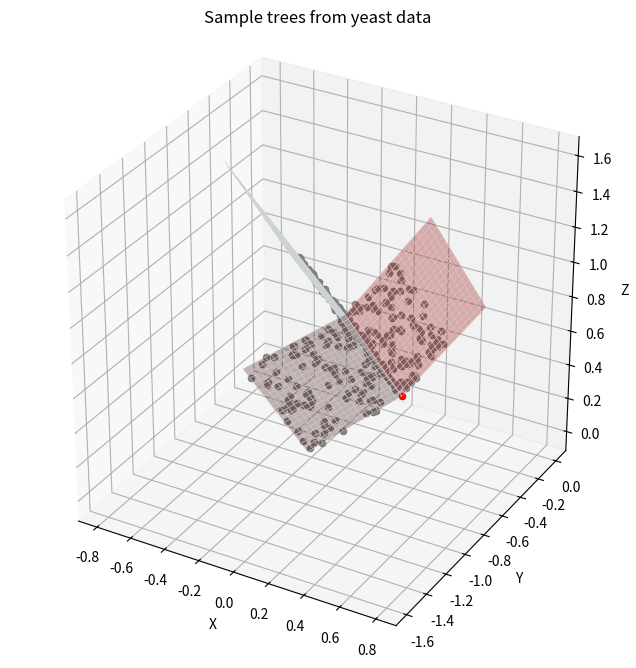
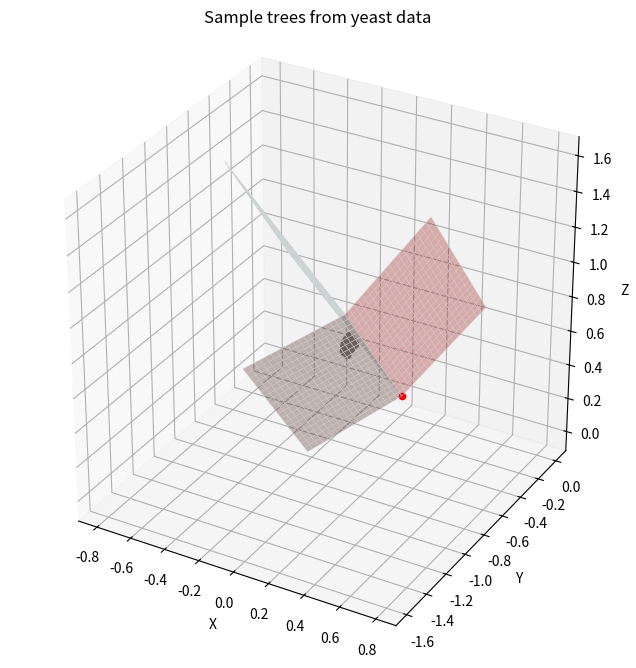

Recreate these plots in Python, in order.
#A simulation study on an open book section
import numpy as np
import matplotlib.pyplot as plt
import matplotlib.style as mplstyle
import json

mplstyle.use('fast')

#Basic plotting utility complete. Working on including all 15 surfaces.

# 11/22
# 3/5/26:
# Corrected the edge ordering.
def Surface(X1, X2, t1, t2):
    # This function take two 3d points X1, X2,
    # and two graded parameters t1, t2,
    # to produce a relevant point cloud in 3d space.
    # Consistent to the second parametrization.
    m1 = X1
    m2 = X2

    c1 = np.array(t1)
    c2 = np.array(t2)

    surface1 = c1[:, :, np.newaxis] * m1.flatten() + c2[:, :, np.newaxis] * m2.flatten()

    return [surface1]

def Surface_sym(X1, X2, t1, t2):
    # This function take two 3d points X1, X2,
    # and two graded parameters t1, t2,
    # to produce a relevant point cloud in 6d, i.e. the space of the symmetric matrices.
    # The length of t2 and t2 must match.
    m1 = X1 @ X1.T
    m2 = X2 @ X2.T
    m3 = X1 @ X2.T + X2 @ X1.T
    c = (X1 + X2)
    m4 = -(X1 @ c.T + c @ X1.T)
    m5 = -(X2 @ c.T + c @ X2.T)

    c1 = np.array((t1 ** 2) * (1 - t2) ** 2)
    c2 = np.array((t1 ** 2) * (t2 ** 2))
    c3 = np.array((t1 ** 2) * (1 - t2) * t2)
    c4 = np.array(t1 * (1 - t2))
    c5 = np.array(t1 * t2)

    surface1 = c1[:, :, np.newaxis, np.newaxis] * m1 + c2[:, :, np.newaxis, np.newaxis] * m2 + c3[
        :, :, np.newaxis, np.newaxis] * m3
    surface2 = c @ c.T + c4[:, :, np.newaxis, np.newaxis] * m4 + c5[:, :, np.newaxis, np.newaxis] * m5 + surface1
    surface1 = surface1[:, :, [0, 1, 1], [0, 0, 1]]
    surface2 = surface2[:, :, [0, 1, 1], [0, 0, 1]]

    return [surface1, surface2]  # ,s1,s2,s3


def Surface_sym_re(X1, X2, t1, t2):
    # This function take two 3d points X1, X2,
    # and two graded parameters t1, t2,
    # to produce a relevant point cloud in 6d, i.e. the space of the symmetric matrices.
    # The length of t2 and t2 must match.
    # A Second parametrization
    m1 = X1 @ X1.T
    m2 = X2 @ X2.T
    m3 = X1 @ X2.T + X2 @ X1.T

    c1 = np.array(t1 ** 2)
    c2 = np.array(t2 ** 2)
    c3 = np.array(t1 * t2)

    surface1 = c1[:, :, np.newaxis, np.newaxis] * m1 + c2[:, :, np.newaxis, np.newaxis] * m2 + c3[
        :, :, np.newaxis, np.newaxis] * m3
    surface1 = surface1[:, :, [0, 1, 1], [0, 0, 1]]

    return [surface1]  # ,s1,s2,s3


# Define a rotation matrix K
def rotation_matrix_y_axis(theta):
    """
    Creates a 3x3 rotation matrix for rotation around the y-axis.
    Args:
        theta (float): The rotation angle in radians.
    Returns:
        numpy.ndarray: The 3x3 rotation matrix.
    """
    R = np.array([
        [np.cos(theta), 0, np.sin(theta)],
        [0, 1, 0],
        [-np.sin(theta), 0, np.cos(theta)]
    ])
    return R


def plot_surface(surf, books=None,flag_x_bar=0, flag_pgd_trace=0, M1=None, M2=None, M3=None,traces=None,flag_surf_one=1,flag_multi_traces=0,flag_embed=0,flag_plot_data=1,data_title='Uniform sampling in the \'blue\' Surface'):
    # Create a combined plot with all surfaces
    # The  data should be a dictionary. Let's say, it has data, extrinsic mean, and projection [10 traces].
    # The surf should probably be done inside of this function
    # optimize the parameter passing later
    # To enable multiple traces, books and traces are list of surface configurations and time traces. Note that this is independent of the surface data, to
    # help create independence of defining/passing the background surfaces and the traces.
    def surface_parametrization(t1, t2,book,flag_embed):
        surface = get_parametrized_surface(t1, t2, book, flag_embed)
        if flag_embed==1:
            c1 = surface[0]
            c2 = surface[3]
            c3 = surface[4]
        else:
            c1 = surface[0]
            c2 = surface[1]
            c3 = surface[2]
        return c1, c2, c3

    fig2 = plt.figure(figsize=(10, 8))
    ax_combined = fig2.add_subplot(111, projection='3d')

    # Plot all surfaces in one plot
    for surfs, color, title in surfaces_data:
        for idx, surf in enumerate(surfs):
            if idx == 1 and flag_surf_one==0:
                continue
            ax_combined.plot_surface(surf[:, :, 0], surf[:, :, 1], surf[:, :, 2],
                                     color=color, edgecolor='lightgray', linewidth=0.3, alpha=0.3)

    # Add origin point
    ax_combined.scatter(0, 0, 0, color='red', s=20)

    # Set labels and title
    ax_combined.set_xlabel('X')
    ax_combined.set_ylabel('Y')
    ax_combined.set_zlabel('Z')
    ax_combined.set_title(data_title)  # All Surfaces Combined

    # Set equal aspect ratio
    ax_combined.set_box_aspect([1, 1, 1])
    if book and flag_plot_data==1:  #Note that this book here shouldn't be global - 2_2_26
        data = book['data']
        # for i in range(len(data)):
        #     ax_combined.scatter(data[i][0], data[i][1], data[i][2])  # Only support list, changed to arrays.
        for i in range(data.shape[0]):
            ax_combined.scatter(data[i,0], data[i,1], data[i,2],color='grey')

    if flag_x_bar:
        tmp = np.asarray(data)
        x_bar = np.mean(tmp, axis=0)
        ax_combined.scatter(x_bar[0], x_bar[1], x_bar[2], s=200, c='red', label='x_bar', alpha=1, depthshade=True)
    # Show the plot

    if flag_pgd_trace:
        for id, trace in enumerate(traces):
            # 2. Map the 2D Trace to 3D Path
            if flag_multi_traces==0 and id>=1:
                break
            path_3d = []
            for t1, t2, loss,_ in trace:
                x, y, z = surface_parametrization(t1, t2, books[id], flag_embed)
                path_3d.append([x, y, z])

            path_3d = np.array(path_3d)

            # 3. Plot the Path on the Surface
            # We use a bright color and higher zorder to make it pop
            ax_combined.plot(path_3d[:, 0], path_3d[:, 1], path_3d[:, 2],
                             color='black', linewidth=3, label='Projection Path', zorder=10)

            # Mark the start and final projection point
            ax_combined.scatter(path_3d[0, 0], path_3d[0, 1], path_3d[0, 2], color='yellow', s=50)
            ax_combined.scatter(path_3d[-1, 0], path_3d[-1, 1], path_3d[-1, 2], color='cyan', s=100, marker='*')

        # Add origin and labels
        ax_combined.scatter(0, 0, 0, color='red', s=20)
        ax_combined.set_xlabel('X')
        ax_combined.set_ylabel('Y')
        ax_combined.set_zlabel('Z')
    plt.axis('equal')
    plt.show()


def get_rho(t2, M1, M2, M3):
    rho_val = (1 - t2 )**2 * M1 + t2 ** 2 * M2 + (1 - t2) * t2 * M3
    return rho_val


def get_parametrized_surface(t1, t2, book ,flag_embed):
    # rho_val = get_rho(t2, M1, M2, M3)
    X1=book['X1']
    X2=book['X2']
    M1=book['M1'].reshape(-1,1)
    M2 = book['M2'].reshape(-1, 1)
    M3 = book['M3'].reshape(-1, 1)
    if flag_embed==0:
        surface= t1 * X1 + t2 * X2
    else:
        surface = t1 ** 2 * M1 + t2 ** 2 * M2 + t1 * t2 * M3
    return surface


# These are the parametrizing functions, can be used both by optimization and visualization.
# For convenience, the functions assume everything has been vectorized.
def PGD_init(X1, X2,inits=[0.5,0.5]):

    M1 = X1 @ X1.T
    M2 = X2 @ X2.T
    M3 = X1 @ X2.T + X2 @ X1.T
    book = {
        'X1':X1,
        'X2':X2,
        'M1': M1,
        'M2': M2,
        'M3': M3,
        't0s': inits
    }
    return book


def PGD(X1, X2, E0,K=100,inits=[0.5,0.5]):
    # This function solve the PGD, and return a trace of t_1 and t_2 as T by 2 arrays.
    # T is the number of samples, here we set it to 10
    # The trace of loss will also be returned.
    max_iter = 6000
    grad_tol = 1e-8
    param_tol = 1e-10

    lr = 0.01
    book = PGD_init(X1, X2,inits)
    # lr = book['lr']
    # K = book['K']
    M1 = book['M1'].reshape(-1, 1)
    M2 = book['M2'].reshape(-1, 1)
    M3 = book['M3'].reshape(-1, 1)
    t1, t2 = book['t0s']
    trace = []

    for k in range(max_iter):
        surface = get_parametrized_surface(t1,t2,book,flag_embed=1)
        diff = surface - E0
        loss = np.linalg.norm(diff) ** 2
        grad_1 = (4 * t1 * M1 + 2 * t2 * M3).T @ diff
        grad_2 = (4 * t2 * M2 + 2 * t1 * M3).T @ diff

        # Store current position
        t1_old, t2_old = t1, t2

        t1 = t1 - lr * grad_1.item()
        t2 = t2 - lr * grad_2.item()

        # Compute gradient norm
        grad_norm = np.sqrt(grad_1.item() ** 2 + grad_2.item() ** 2)



        if t1 < 0:
            t1 = 0
        if t1 > 1:
            t1 = 1
        if t2 < 0:
            t2 = 0
        if t2 > 1:
            t2 = 1

        # Compute parameter change
        param_change = np.sqrt((t1 - t1_old)**2 + (t2 - t2_old)**2)

        if k % 10 != 0:
            trace.append([t1, t2, loss, param_change])
        # Check convergence
        # if grad_norm < grad_tol and param_change < param_tol:
        #     trace.append([t1, t2, loss, param_change])
        #     break
        # trace.append([t1, t2, loss, k, grad_norm, param_change])
    return trace


def Newton(X1, X2, E0,inits=[0.5,0.5]):
    max_iter = 20
    param_tol = 1e-10

    book = PGD_init(X1, X2,inits)
    M1 = book['M1'].reshape(-1, 1)
    M2 = book['M2'].reshape(-1, 1)
    M3 = book['M3'].reshape(-1, 1)
    t1, t2 = book['t0s']
    trace = []

    for k in range(max_iter):
        surface = get_parametrized_surface(t1,t2,book,flag_embed=1)
        d = surface - E0
        loss = np.linalg.norm(d) ** 2
        df_1=2 * t1 * M1 +   t2 * M3
        df_2=2 * t2 * M2 +   t1 * M3


        df11= 2* ( 2*M1.T @ d   + np.linalg.norm(df_1)**2 ).item()
        df12= 2* ( M3.T @ d + df_1.T @ df_2 ).item()
        df21= df12
        df22= 2* ( 2*M2.T @ d + np.linalg.norm(df_2)**2 ).item()

        hessian=np.array([[df11,df12],
                [df21,df22]])

        # grad_1 = (4 * t1 * M1 + 2 * t2 * M3).T @ d
        # grad_2 = (4 * t2 * M2 + 2 * t1 * M3).T @ d

        # Store current position
        t1_old, t2_old = t1, t2

        grad_1 = (4 * t1 * M1 + 2 * t2 * M3).T @ d
        grad_2 = (4 * t2 * M2 + 2 * t1 * M3).T @ d
        delta= np.array([[grad_1.item()],
                [grad_2.item()]])
        increments=np.linalg.inv(hessian) @ delta

        t1 = t1 - increments[0,0]
        t2 = t2 - increments[1,0]

        # Compute gradient norm


        if t1 < 0:
            t1 = 0
        if t1 > 1:
            t1 = 1
        if t2 < 0:
            t2 = 0
        if t2 > 1:
            t2 = 1

        # Compute parameter change
        param_change = np.sqrt((t1 - t1_old)**2 + (t2 - t2_old)**2)

        if k % 10 != 0 :
            trace.append([t1, t2, loss, param_change])
        # Check convergence
        if  param_change < param_tol:
            trace.append([t1, t2, loss, param_change])
            break
        # trace.append([t1, t2, loss, k, grad_norm, param_change])
    trace.insert(0, [inits[0], inits[1], trace[0][2], trace[0][3]])
    print('loss at large'+ str(trace[-1][2]))
    surface = get_parametrized_surface(0, 0, book, flag_embed=1)
    d = surface - E0
    loss0 = np.linalg.norm(d) ** 2
    print('loss at origin'+ str(loss0))
    return trace


def plot_trace(traces, mode='joint', labels=None):
    """
    Parameters:
    -----------
    traces : list or single trace
        - If mode='single': a single trace (list of [t1, t2, loss])
        - If mode='joint': a list of traces
    mode : str
        - 'single': original behavior, plots parameter path + loss for one trace
        - 'joint': plots only the loss curves for all traces together
    labels : list of str (optional)
        Labels for each trace in joint mode. Defaults to ['Trace 1', 'Trace 2', ...]
    """

    # Soft, muted colors for joint mode
    joint_colors = [
    '#4a90d9',      # soft blue (Surface 1)
    '#5cb85c',      # soft green (Surface 2)
    '#d9534f',      # soft red (Surface 3)
    '#5bc0de',      # soft cyan (Surface 4)
    '#f0ad4e',      # soft yellow (Surface 5)
    '#b98ec4',      # soft magenta (Surface 6)
    '#a67c52',      # soft brown (Surface 7)
    '#9c9c5c',      # soft olive (Surface 8)
    '#a3d977',      # soft lime (Surface 9)
    '#d4a190',      # soft peach (Surface 10)
    '#95a5a6',      # soft gray (Surface 11)
    '#e88c5d',      # soft orange (Surface 12)
    '#5dab9c',      # soft teal (Surface 15)
    '#d4a574',      # soft burlywood (Surface 13)
    '#e89cbb',      # soft pink (Surface 14)
]

    if mode == 'single':
        res = np.array(traces)

        fig, (ax1, ax2) = plt.subplots(1, 2, figsize=(14, 5))

        # --- Subplot 1: Parameter Trajectory ---
        ax1.plot(res[:, 0], res[:, 1], color='royalblue', marker='o', markersize=3, alpha=0.6,
                 label='Optimization Path')
        ax1.scatter(res[0, 0], res[0, 1], color='green', s=100, label='Start', zorder=5)
        ax1.scatter(res[-1, 0], res[-1, 1], color='red', s=100, label='End', zorder=5)

        ax1.set_xlim(-0.05, 1.05)
        ax1.set_ylim(-0.05, 1.05)
        ax1.set_xlabel('$t_1$')
        ax1.set_ylabel('$t_2$')
        ax1.set_title('Parameter Path (Projected onto [0, 1])')
        ax1.legend()
        ax1.grid(True, linestyle='--', alpha=0.7)

        # --- Subplot 2: Loss Convergence ---
        ax2.plot(res[:, 2], color='red', linewidth=2)
        ax2.set_yscale('log')
        ax2.set_xlabel('Checkpoint (Every 10th Iteration)')
        ax2.set_ylabel('Loss (Log Scale)')
        ax2.set_title('Log-scale Loss Reduction on each surface')
        ax2.grid(True, which="both", linestyle='--', alpha=0.5)

        plt.tight_layout()
        plt.show()

    elif mode == 'joint':
        if labels is None:
            labels = [f'Trace {i + 1}' for i in range(len(traces))]

        fig, ax = plt.subplots(figsize=(9, 5))
        min_loss=1e3
        min_K=-1
        for i, trace in enumerate(traces):
            res = np.array(trace)
            color = joint_colors[i % len(joint_colors)]
            ax.plot(np.log(res[:, 2]), color=color, linewidth=2, label=labels[i])

        ax.set_yscale('linear')
        ax.set_xlabel('Checkpoint (Every 10th Iteration)')
        ax.set_ylabel('Loss (Log Scale)')
        ax.set_title('Log-scale Loss Reduction')
        ax.legend()
        ax.grid(True, which="both", linestyle='--', alpha=0.5)
        plt.tight_layout()
        plt.show()



# Define vertices.
A = 0.0
B = 0.5773502691896257
C = 0.7946544722917661
D = 0.18759247408507987
E = 0.9822469463768461
FF = 0.6070619982066863
G = 0.9341723589627158
H = 0.3568220897730899
I = 0.49112347318842303
J = 0.30353099910334314

flag_Rotate = 0





if flag_Rotate:
    K = rotation_matrix_y_axis(np.pi / 30)  # 40 np.pi/20
else:
    K = R = np.array([
        [1, 0, 0],
        [0, 1, 0],
        [0, 0, 1]
    ])

X14 = K @ np.asarray([-H, I, C]).reshape(-1, 1)  # 14
X15 = K @ np.asarray([H, I, C]).reshape(-1, 1)  # 15
X11 = K @ np.asarray([B, -D, C]).reshape(-1, 1)  # 11
X12 = K @ np.asarray([A, -FF, C]).reshape(-1, 1)  # 12
X13 = K @ np.asarray([-B, -D, C]).reshape(-1, 1)  # 13
X9 = K @ np.asarray([-B, -C, -D]).reshape(-1, 1)  # 7
X8 = K @ np.asarray([-G, J, -D]).reshape(-1, 1)  # 7
X10 = K @ np.asarray([B, -C, -D]).reshape(-1, 1)
X19 = K @ np.asarray([-B, C, D]).reshape(-1, 1)  # 19
X20 = K @ np.asarray([B, C, D]).reshape(-1, 1)  # 20
X16 = K @ np.asarray([G, -J, D]).reshape(-1, 1)  # 16
X17 = K @ np.asarray([A, -E, D]).reshape(-1, 1)  # 17
X18 = K @ np.asarray([-G, -J, D]).reshape(-1, 1)  # 18



#Task 1 : Display
#plot_surface(surfaces_data)

#Task 2: Find and display extrinsic mean for uniform data on one leaf.

#Sampling in an orthant

# n_samples = 100
# x = np.random.uniform(0, 1, n_samples)
# y = np.random.uniform(0, 1, n_samples)
#
# fig, axs = plt.subplots(nrows=1, ncols=2, figsize=(6, 6))
#
# # Plotting the samples
# axs[0].scatter(x, y, alpha=0.5, s=10, edgecolor='k')
#
# # Set up the plot to show the unit square
# axs[0].set_title('Samples from Uniform[0,1] × Uniform[0,1]')
# axs[0].set_aspect('equal', adjustable='box')  # Make it square
#
# f=np.matrix([[0.9128, 0.4083], [0.4083, 0.9128]])
# coords=np.vstack([x,y])
# z_t= np.matmul(f,coords)
# # Plotting the samples
# axs[1].scatter(z_t[0,:].tolist(), z_t[1,:].tolist(), alpha=0.5, s=10, edgecolor='k')
#
# # Set up the plot to show the unit square
#
# axs[1].set_title('Samples in 2D with z = 0')
# axs[1].set_aspect('equal', adjustable='box')
#
# plt.show()

def data_gene():
    pass
    return 1


def data_embedding(data):
    #This function takes a n*d data and perform embedding XX&T
    #And returns a length n list of d by d matrices.
    X=np.asarray(data)
    d=X.shape[0]
    n=X.shape[1]
    datas=[]
    for i in range(n):
        v=X[:,i].reshape(-1,1)
        datas.append(v @ v.T)
    return datas


dlow=0
dhigh=1
low=0
high=1
#Exp 2 uni on 3 neighbors - openbook
n_samples = 100
x = np.random.uniform(dlow, dhigh, n_samples)
y = np.random.uniform(low, high, n_samples)
coords=np.vstack([x,y])
e1=X17.flatten()
e2=X12.flatten()
f=np.matrix([e1, e2 ,np.cross(e1,e2)]).T
coords=np.vstack([coords,np.zeros(n_samples)])
z_t= np.matmul(f,coords)

# # # #
x = np.random.uniform(0.5*dlow, 0.5*dhigh, n_samples)
y = np.random.uniform(low, high, n_samples)
coords=np.vstack([x,y])
e1=X13.flatten()
e2=X12.flatten()
f=np.matrix([e1, e2 ,np.cross(e1,e2)]).T
coords=np.vstack([coords,np.zeros(n_samples)])
z_t= np.hstack([z_t, np.matmul(f,coords)])

x = np.random.uniform(0.6*dlow, 0.6*dhigh, n_samples)
y = np.random.uniform(low, high, n_samples)
coords=np.vstack([x,y])
e1=X11.flatten()
e2=X12.flatten()
f=np.matrix([e1, e2 ,np.cross(e1,e2)]).T
coords=np.vstack([coords,np.zeros(n_samples)])
z_t= np.hstack([z_t, np.matmul(f,coords)])

#Exp3 - real data from yeast

def gram_schmidt(quiver=None):
    basis=[]
    v1=quiver[0].flatten()
    v1=v1/np.linalg.norm(v1)
    v2=quiver[1].flatten()
    v2=v2/np.linalg.norm(v2)
    v2=v2-np.dot(v2,v1)*v1
    basis=[v1/np.linalg.norm(v1), v2/np.linalg.norm(v2)]
    return basis

def project(Xa=None,Xb=None,E0=None):
    #Returns two pairs of times if r3<0. Return 1 otherwise.
    # basis=gram_schmidt([Xa,Xb])

    basis = gram_schmidt([Xa + Xb, Xa])
    basis = gram_schmidt([basis[0] + basis[1], Xa + Xb])
    [e1, e2] = basis
    E0 = E0.reshape(3, 3)
    eigenvalues, eigenvectors = np.linalg.eigh(E0)
    [v1, v2, v3] = [eigenvectors[:, 0], eigenvectors[:, 1], eigenvectors[:, 2]]
    [w1, w2, w3] = eigenvalues[0:3]

    r1 = w1 * np.dot(e1, v1) ** 2 + w2 * np.dot(e1, v2) ** 2 + w3 * np.dot(e1, v3) ** 2
    r2 = w1 * np.dot(e2, v1) ** 2 + w2 * np.dot(e2, v2) ** 2 + w3 * np.dot(e2, v3) ** 2
    r3 = w1 * np.dot(e1, v1) * np.dot(e2, v1) + w2 * np.dot(e1, v2) * np.dot(e2, v2) + w3 * np.dot(e1, v3) * np.dot(e2,v3)

    if r3<=0:
        # basis=gram_schmidt([Xa,Xb])
        edge1 = Xa.flatten()
        d1 = w1 * np.dot(edge1, v1) ** 2 + w2 * np.dot(edge1, v2) ** 2 + w3 * np.dot(edge1, v3) ** 2
        c1 = np.sqrt(d1)

        edge2 = Xb.flatten()
        d2 = w1 * np.dot(edge2, v1) ** 2 + w2 * np.dot(edge2, v2) ** 2 + w3 * np.dot(edge2, v3) ** 2
        c2 = np.sqrt(d2)

        if d1>d2:
            return [c1,0,d1]
        else:
            return [0,c2,d2]

    if r3>0:
        beta = ((r2 - r1) / r3) ** 2
        if r2 - r1 > 0:
            estar2 = (1 / 2) * (1 - np.sqrt(beta / (beta + 4)))
        else:
            estar2 = (1 / 2) * (1 + np.sqrt(beta / (beta + 4)))

        y = np.sqrt(estar2) * e1 + np.sqrt(1 - estar2) * e2

        if  y.T @ (Xa+Xb) > Xa.T @ (Xa+Xb):
            a = estar2
            b = 1 - estar2
            d_max = a * r1 + b * r2 + 2 * np.sqrt(a * b) * r3
            c = np.sqrt(d_max)
            y = c * y
            Ap = np.hstack([Xa,Xb])
            tts, _, _, _ = np.linalg.lstsq(Ap, y, rcond=None)#Sketchy
            tts=tts.tolist()
            tts.append(d_max)
            return tts

        elif y.T @ Xa > y.T @ Xb:
            edge1 = Xa.flatten()
            d1 = w1 * np.dot(edge1, v1) ** 2 + w2 * np.dot(edge1, v2) ** 2 + w3 * np.dot(edge1, v3) ** 2
            c1 = np.sqrt(d1)
            return [c1,0,d1]
        else:
            edge2 = Xb.flatten()
            d2 = w1 * np.dot(edge2, v1) ** 2 + w2 * np.dot(edge2, v2) ** 2 + w3 * np.dot(edge2, v3) ** 2
            c2 = np.sqrt(d2)
            return [0,c2,d2]

edge_translation={
    '1': (X15,X11),
    '2': (X14,X15),
    '3': (X14,X13),
    '4': (X13,X12),
    '5': (X11,X12),
    '6': (X20,X15),
    '7': (X17,X9),
    '8': (X17,X10),
    '9': (X14,X19),
    '10': (X11,X16),
    '11': (X8,X19),
    '12': (X18,X8),
    '13': (X18,X13),
    '14': (X18,X9),
    '15': (X17,X12)
}

interior_edges = {
    '1': ('e2', 'e1'),
    '2': ('e3', 'e1'),
    '3': ('e3', 'e4'),
    '4': ('e4', 'e5'),
    '5': ('e2', 'e5'),
    '6': ('e6', 'e1'),
    '14': ('e10', 'e6'),
    '13': ('e10', 'e4'),
    '15': ('e7', 'e5'),
    '7': ('e7', 'e6'),
    '8': ('e7', 'e8'),
    '9': ('e3', 'e8'),
    '10': ('e2', 'e9'),
    '11': ('e9', 'e8'),
    '12': ('e10', 'e9')
}


datas=data_embedding(z_t)
embedded_coords=[datas[i][[0,1,1],[0,0,1]] for i in range(len(datas))]  # This is a list, should not be passed.
vec_datas=[datas[i].reshape(-1,1) for i in range(len(datas))]
vec_datas=np.asarray(vec_datas) # Use this
E0=np.mean(vec_datas,axis=0)
book={}
book['data']=z_t.T    # Due

#
u = np.linspace(0, 1, 20)
v = np.linspace(0, 1, 20)
t1, t2 = np.meshgrid(u, v)
surfaces_data=[
    (Surface(X11,X12,t1,t2), 'red', 'Surface 3'),
    (Surface(X12,X13,t1,t2), 'cyan', 'Surface 4'),
    (Surface(X12,X17,t1,t2), 'brown', 'Surface 7'),

]


#plot_surface(surfaces_data,book,flag_x_bar=0,data_title='Independent uniform samples on 5 neighbors')
K=3000
edge_points = [
    (X13, X12),
    (X11, X12),
    (X17, X12),
]

traces=[PGD(edges[0],edges[1],E0) for edges in edge_points]
books=[PGD_init(edges[0],edges[1]) for edges in edge_points]
data=[]
projs = [project(edges[0], edges[1], E0) for edges in edge_points]
# data.append(projs[0][0]*X13+projs[0][1]*X12)
# data.append(projs[1][0]*X11+projs[1][1]*X12)
# data.append(projs[2][0]*X17+projs[2][1]*X12)
data=np.asarray(data)
book={}
#book['data']=data.T
book['data']=z_t.T
plot_surface(surfaces_data,books,traces=traces, flag_x_bar=0,flag_multi_traces=1,flag_embed=0,flag_pgd_trace=0,flag_plot_data=1,data_title='Sample trees from yeast data')

# plot_trace(traces,mode='joint',labels = [
#     'blue surface',
#     'green surface',
#     'red surface',
#     'cyan surface',
#     'yellow surface',
#     'magenta surface',
#     'brown surface',
#     'olive surface',
#     'lime surface',
#     'gold surface',
#     'gray surface',
#     'orange surface',
#     'teal surface',
#     'burlywood surface',
#     'pink surface',
# ])

print(projs)
E0=E0.reshape(3,3)
eigenvalues, eigenvectors = np.linalg.eigh(E0)
print(eigenvalues)

#Bootstrapping projections. See how much extrinsic means falls on the 'longer' surface.
def get_min_surface(traces=None,lambdas=None):
    if traces:
        min_loss = 1e3
        min_K = -1
        for i, trace in enumerate(traces):
            res = np.array(trace)
            if res[-1, 2] < min_loss:
                min_loss = res[-1, 2]
                min_K = i
        return min_K, [traces[min_K][-1][0],traces[min_K][-1][1],traces[min_K][-1][3]]
    else:
        pass


dices=[]
paras=[]
data_replicates=[]


Monte_carlo=1000
for i in range(Monte_carlo):
    indices = np.random.choice(300, size=300, replace=True)
    X_boot = z_t[:, indices]
    datas = data_embedding(X_boot)
    vec_datas = [datas[i].reshape(-1, 1) for i in range(len(datas))]
    vec_datas = np.asarray(vec_datas)  # Use this
    E0 = np.mean(vec_datas, axis=0)
    k=0
    lam_max=0
    t_m1=0
    t_m2=0
    for id, edge in enumerate(edge_points):
        projs = project(edge[0], edge[1], E0)
        [t1,t2,lam]=projs
        if lam>lam_max:
           lam_max=lam
           k=id
           t_m1=t1
           t_m2=t2
    k=k+1
    para=[t_m1,t_m2]
    dices.append(k)
    paras.append(para)
    data_replicates.append(vec_datas.tolist())
from collections import Counter
counter = Counter(dices)
print(counter)

booted_means=[]
for i in range(len(paras)):
    booted_means.append(paras[i][0]*X17+paras[i][1]*X12)
book['data']=np.asarray(booted_means)
plot_surface(surfaces_data,books,traces=traces, flag_x_bar=0,flag_multi_traces=1,flag_embed=0,flag_pgd_trace=0,flag_plot_data=1,data_title='Sample trees from yeast data')
